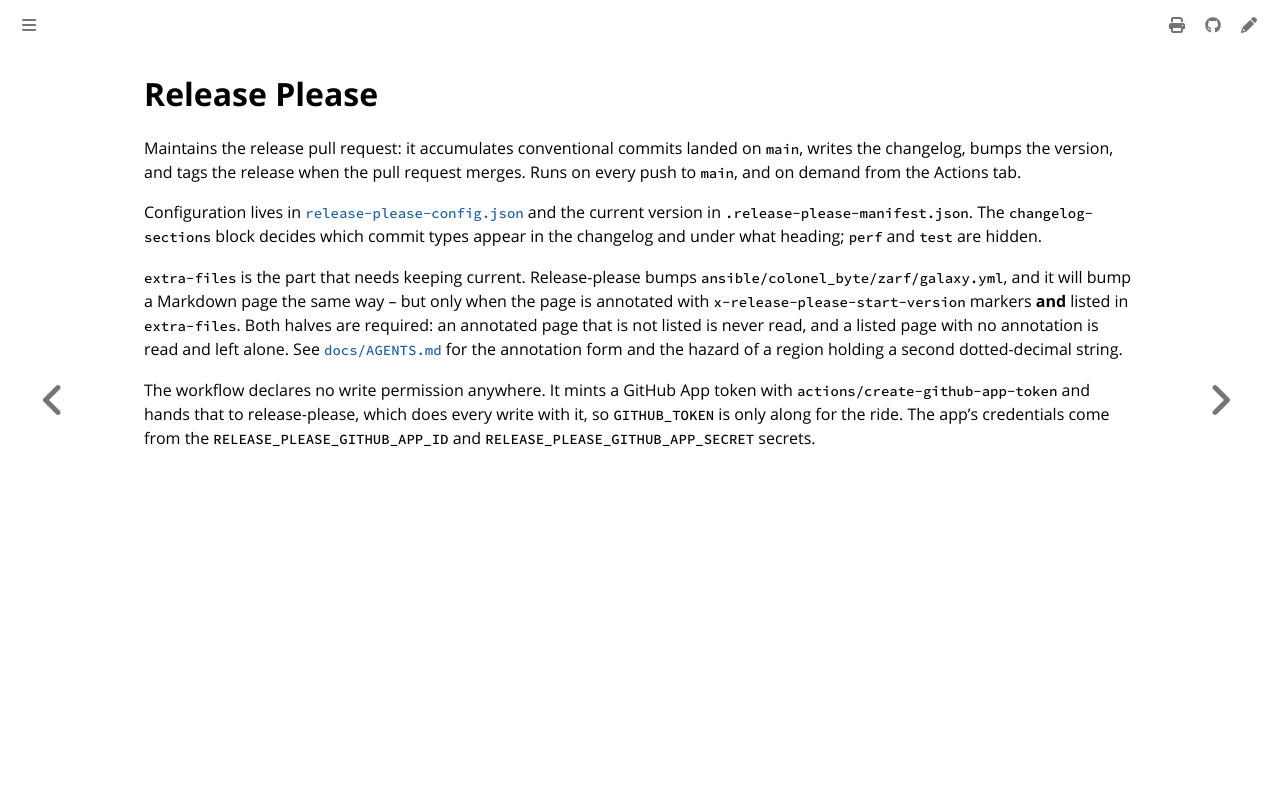

repository: colonel-byte/ansible-collection-zarf · page: workflows/release-please.yaml.html · generator: mdbook

# Release Please

Maintains the release pull request: it accumulates conventional commits landed on `main`, writes the changelog, bumps the version, and tags the release when the pull request merges. Runs on every push to `main`, and on demand from the Actions tab.

Configuration lives in [`release-please-config.json`](https://github.com/colonel-byte/ansible-collection-zarf/blob/main/release-please-config.json) and the current version in `.release-please-manifest.json`. The `changelog-sections` block decides which commit types appear in the changelog and under what heading; `perf` and `test` are hidden.

`extra-files` is the part that needs keeping current. Release-please bumps `ansible/colonel_byte/zarf/galaxy.yml`, and it will bump a Markdown page the same way -- but only when the page is annotated with `x-release-please-start-version` markers **and** listed in `extra-files`. Both halves are required: an annotated page that is not listed is never read, and a listed page with no annotation is read and left alone. See [`docs/AGENTS.md`](https://github.com/colonel-byte/ansible-collection-zarf/blob/main/docs/AGENTS.md) for the annotation form and the hazard of a region holding a second dotted-decimal string.

The workflow declares no write permission anywhere. It mints a GitHub App token with `actions/create-github-app-token` and hands that to release-please, which does every write with it, so `GITHUB_TOKEN` is only along for the ride. The app's credentials come from the `RELEASE_PLEASE_GITHUB_APP_ID` and `RELEASE_PLEASE_GITHUB_APP_SECRET` secrets.
